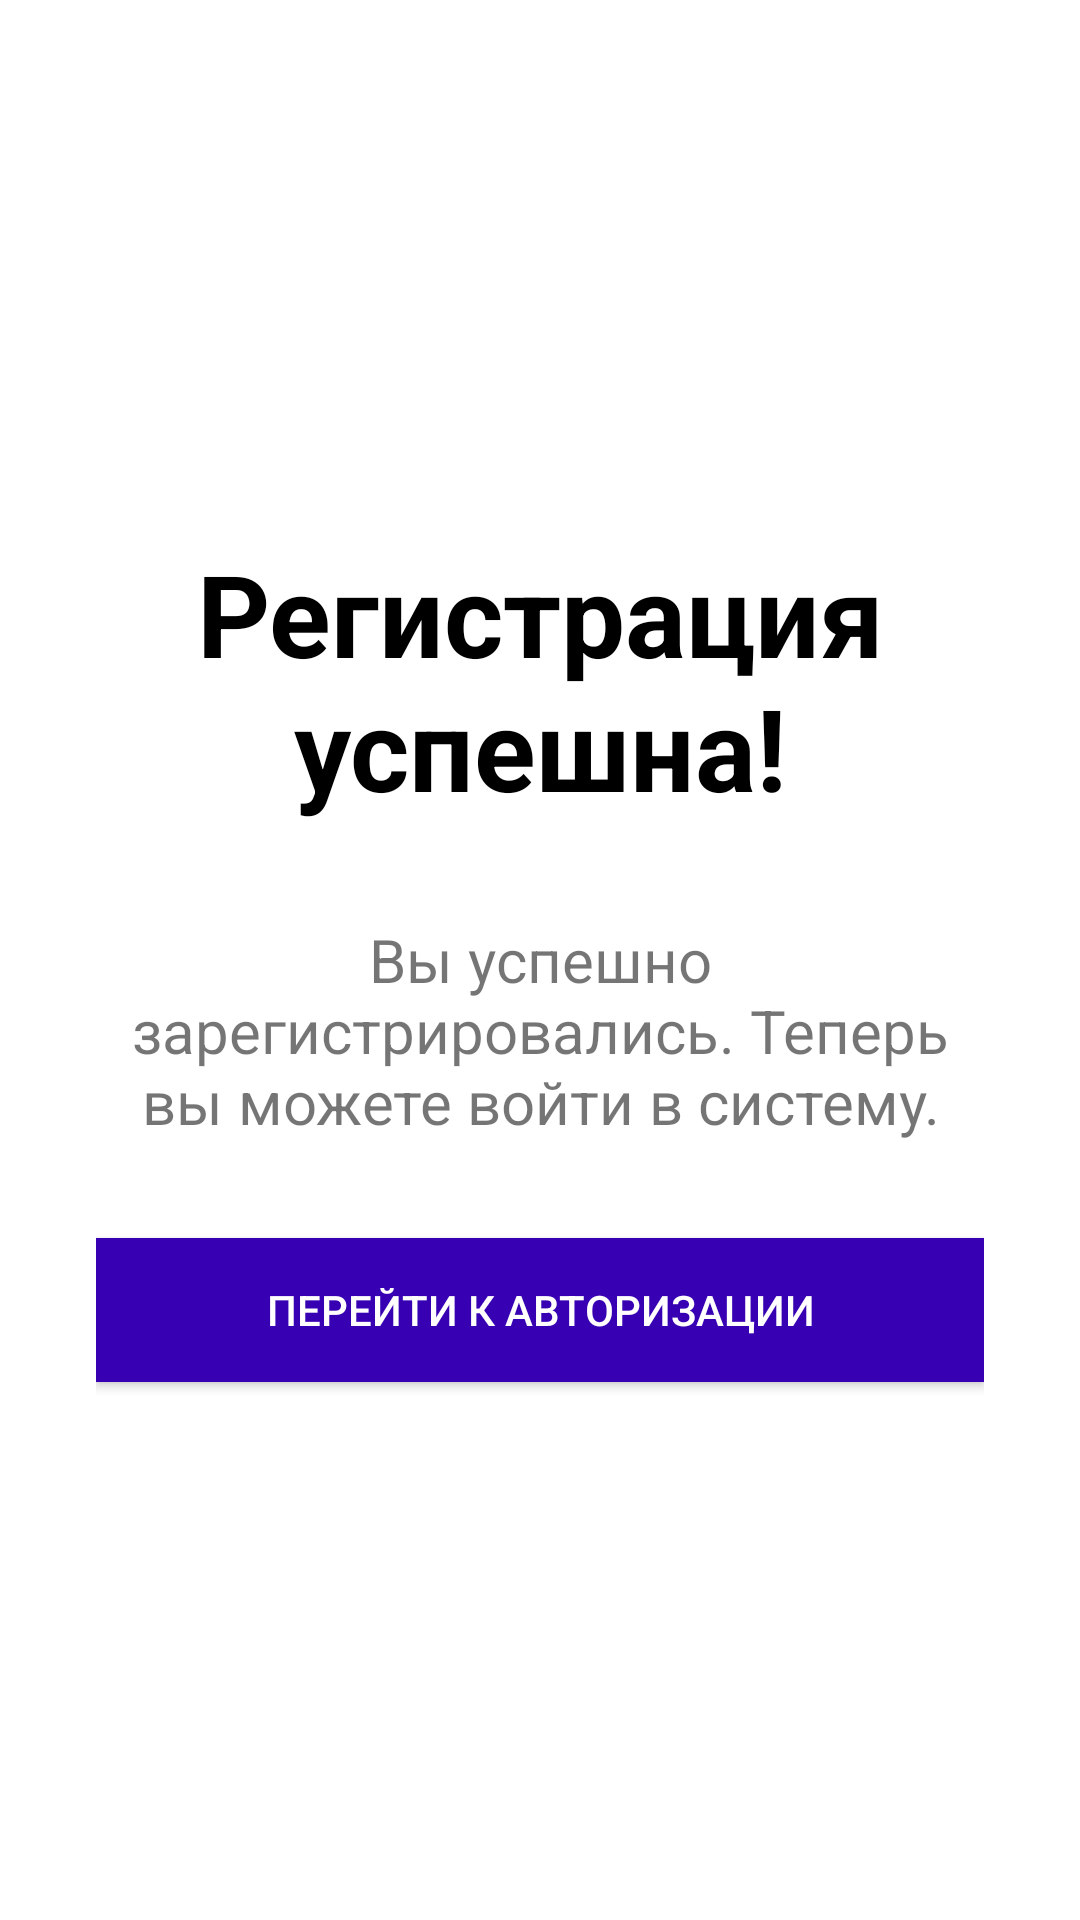

Android layout source for this screen:
<!-- AndroidManifest.xml: application theme Theme.ITCireace -->
<!-- res/layout/activity_success.xml -->
<?xml version="1.0" encoding="utf-8"?>
<FrameLayout xmlns:android="http://schemas.android.com/apk/res/android"
    android:layout_width="match_parent"
    android:layout_height="match_parent"
    android:orientation="vertical"
    android:padding="16dp"
    android:gravity="center">

    <LinearLayout
        android:layout_width="match_parent"
        android:layout_height="match_parent"
        android:orientation="vertical"
        android:padding="16dp"
        android:gravity="center">
        <TextView
            android:id="@+id/title"
            android:layout_width="wrap_content"
            android:layout_height="wrap_content"
            android:text="Регистрация успешна!"
            android:textSize="38sp"
            android:textStyle="bold"
            android:gravity="center"
            android:textColor="@android:color/black"
            android:layout_marginBottom="32dp" />

        <TextView
            android:layout_width="wrap_content"
            android:layout_height="wrap_content"
            android:layout_marginBottom="32dp"
            android:textSize="20sp"
            android:gravity="center"
            android:text="Вы успешно зарегистрировались. Теперь вы можете войти в систему." />
        <Button
        android:id="@+id/buttonGoToLogin"
        android:layout_width="match_parent"
        android:layout_height="wrap_content"
        android:background="@color/purple_700"
        android:text="Перейти к авторизации"
        android:textColor="@android:color/white"
        />
    </LinearLayout>
</FrameLayout>
<!-- resources referenced by this layout -->
<resources>
  <style name="Theme.ITCireace" parent="Theme.MaterialComponents.DayNight.DarkActionBar">
          
          <item name="colorPrimary">@color/purple_500</item>
          <item name="colorPrimaryVariant">@color/purple_700</item>
          <item name="colorOnPrimary">@color/white</item>
          
          <item name="colorSecondary">@color/teal_200</item>
          <item name="colorSecondaryVariant">@color/teal_700</item>
          <item name="colorOnSecondary">@color/black</item>
          
          <item name="android:statusBarColor">?attr/colorPrimaryVariant</item>
          
      </style>
  <!-- not gathered from this repository: default colours our renderer supplied (Android Studio template values) -->
  <color name="purple_500">#FF6200EE</color>
  <color name="purple_700">#FF3700B3</color>
  <color name="teal_200">#FF03DAC5</color>
  <color name="teal_700">#FF018786</color>
  <color name="black">#FF000000</color>
  <color name="white">#FFFFFFFF</color>
</resources>
